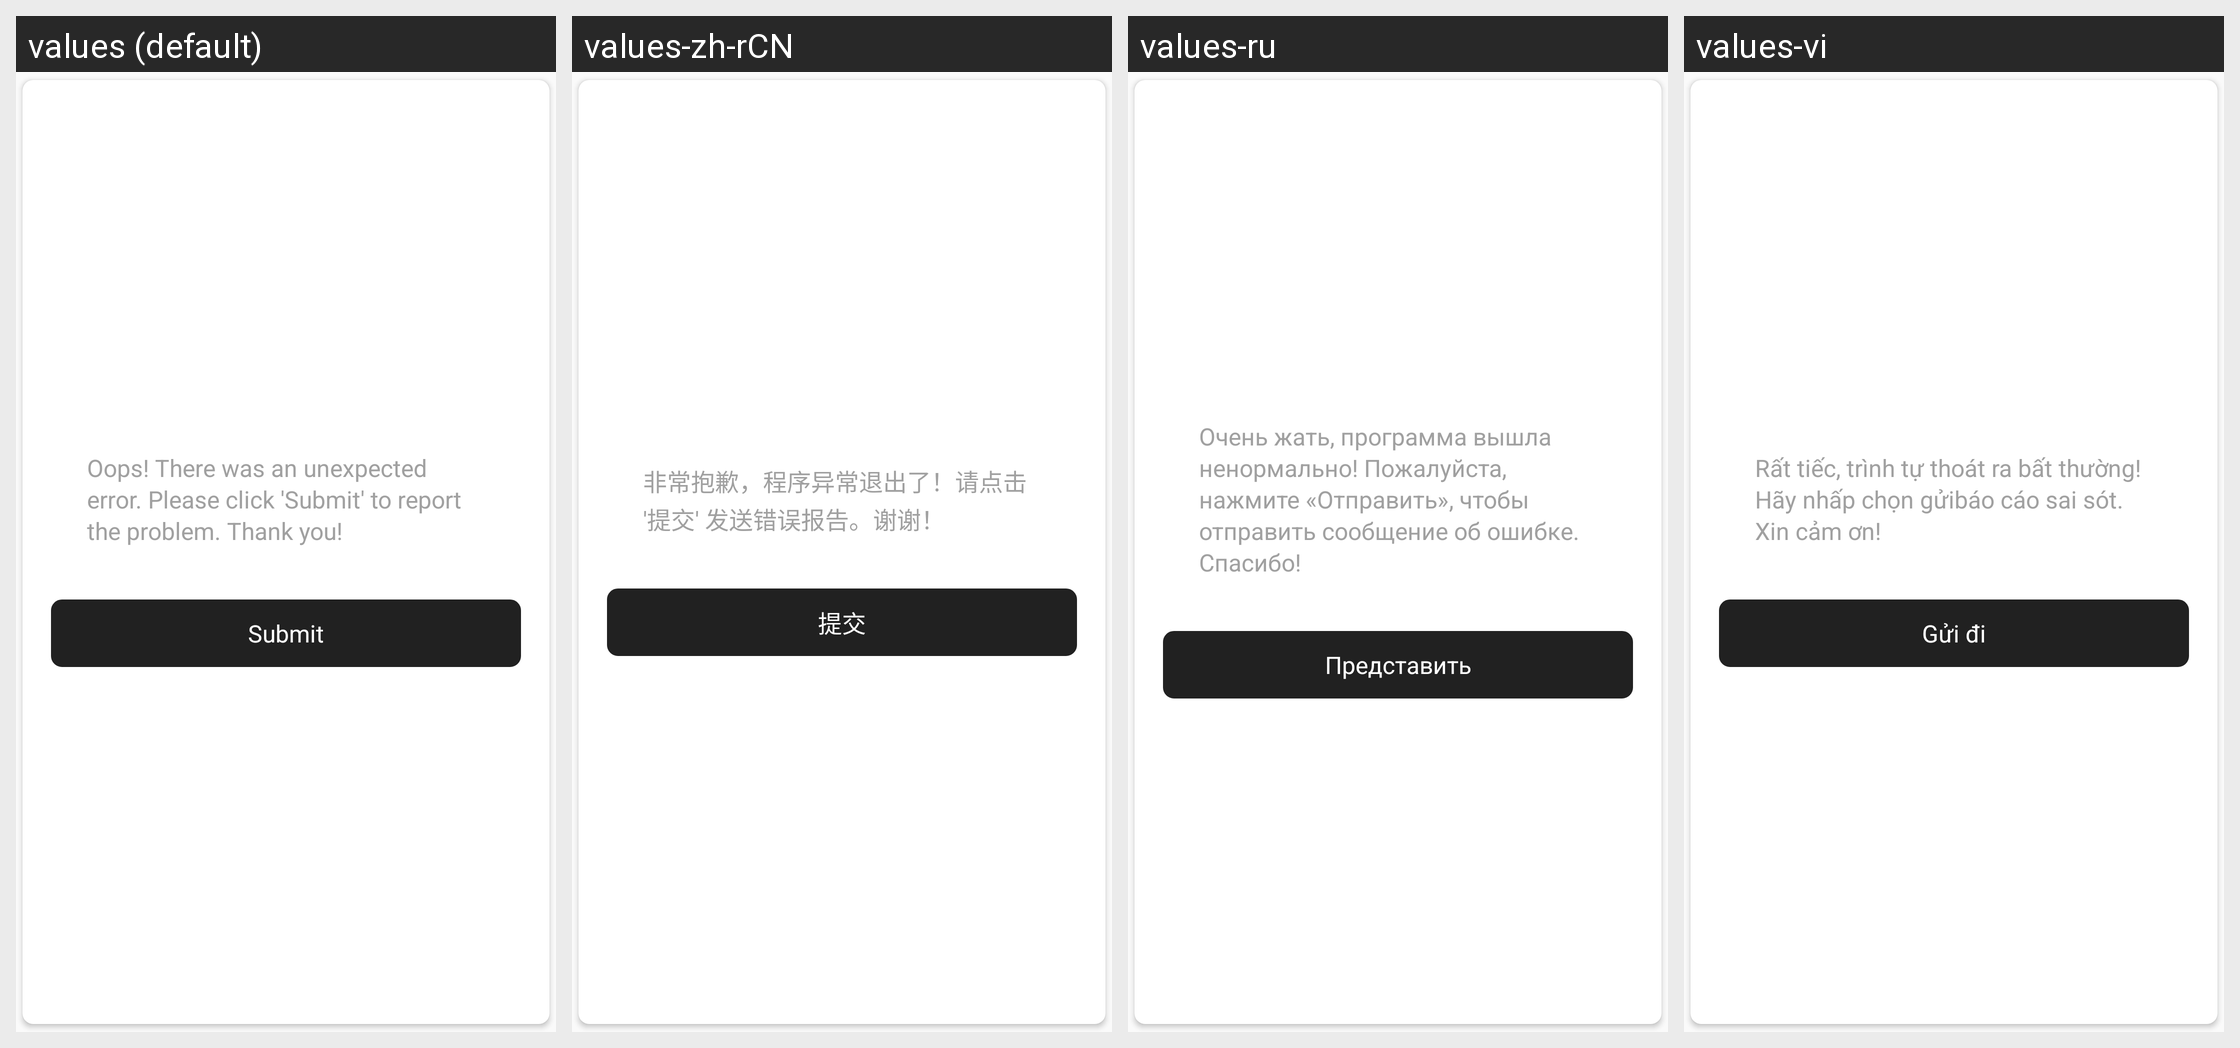

Translations of the strings shown on this Android screen, per locale in the grid:
Android screen res/layout/layout_bug_report.xml rendered under 4 locales, left to right: values (default), values-zh-rCN, values-ru, values-vi. Device: Nexus 5 (rendered at 1080×1920; each locale shown at half size, 540×960, under a caption strip naming it); theme AppTheme.
Other locales in the repository, not shown: values-in, values-ko.
Strings drawn on this screen, with the default value and each locale's value (text and hints the layout hard-codes, and strings that could not be matched under every locale, appear in the picture but are not listed):

tips_forcequit
  values: Oops! There was an unexpected error. Please click 'Submit' to report the problem. Thank you!
  values-zh-rCN: 非常抱歉，程序异常退出了！请点击 '提交' 发送错误报告。谢谢！
  values-ru: Очень жать, программа вышла ненормально! Пожалуйста, нажмите «Отправить», чтобы отправить сообщение об ошибке. Спасибо!
  values-vi: Rất tiếc, trình tự thoát ra bất thường! Hãy nhấp chọn gửibáo cáo sai sót. Xin cảm ơn!

menu_report
  values: Submit
  values-zh-rCN: 提交
  values-ru: Представить
  values-vi: Gửi đi
